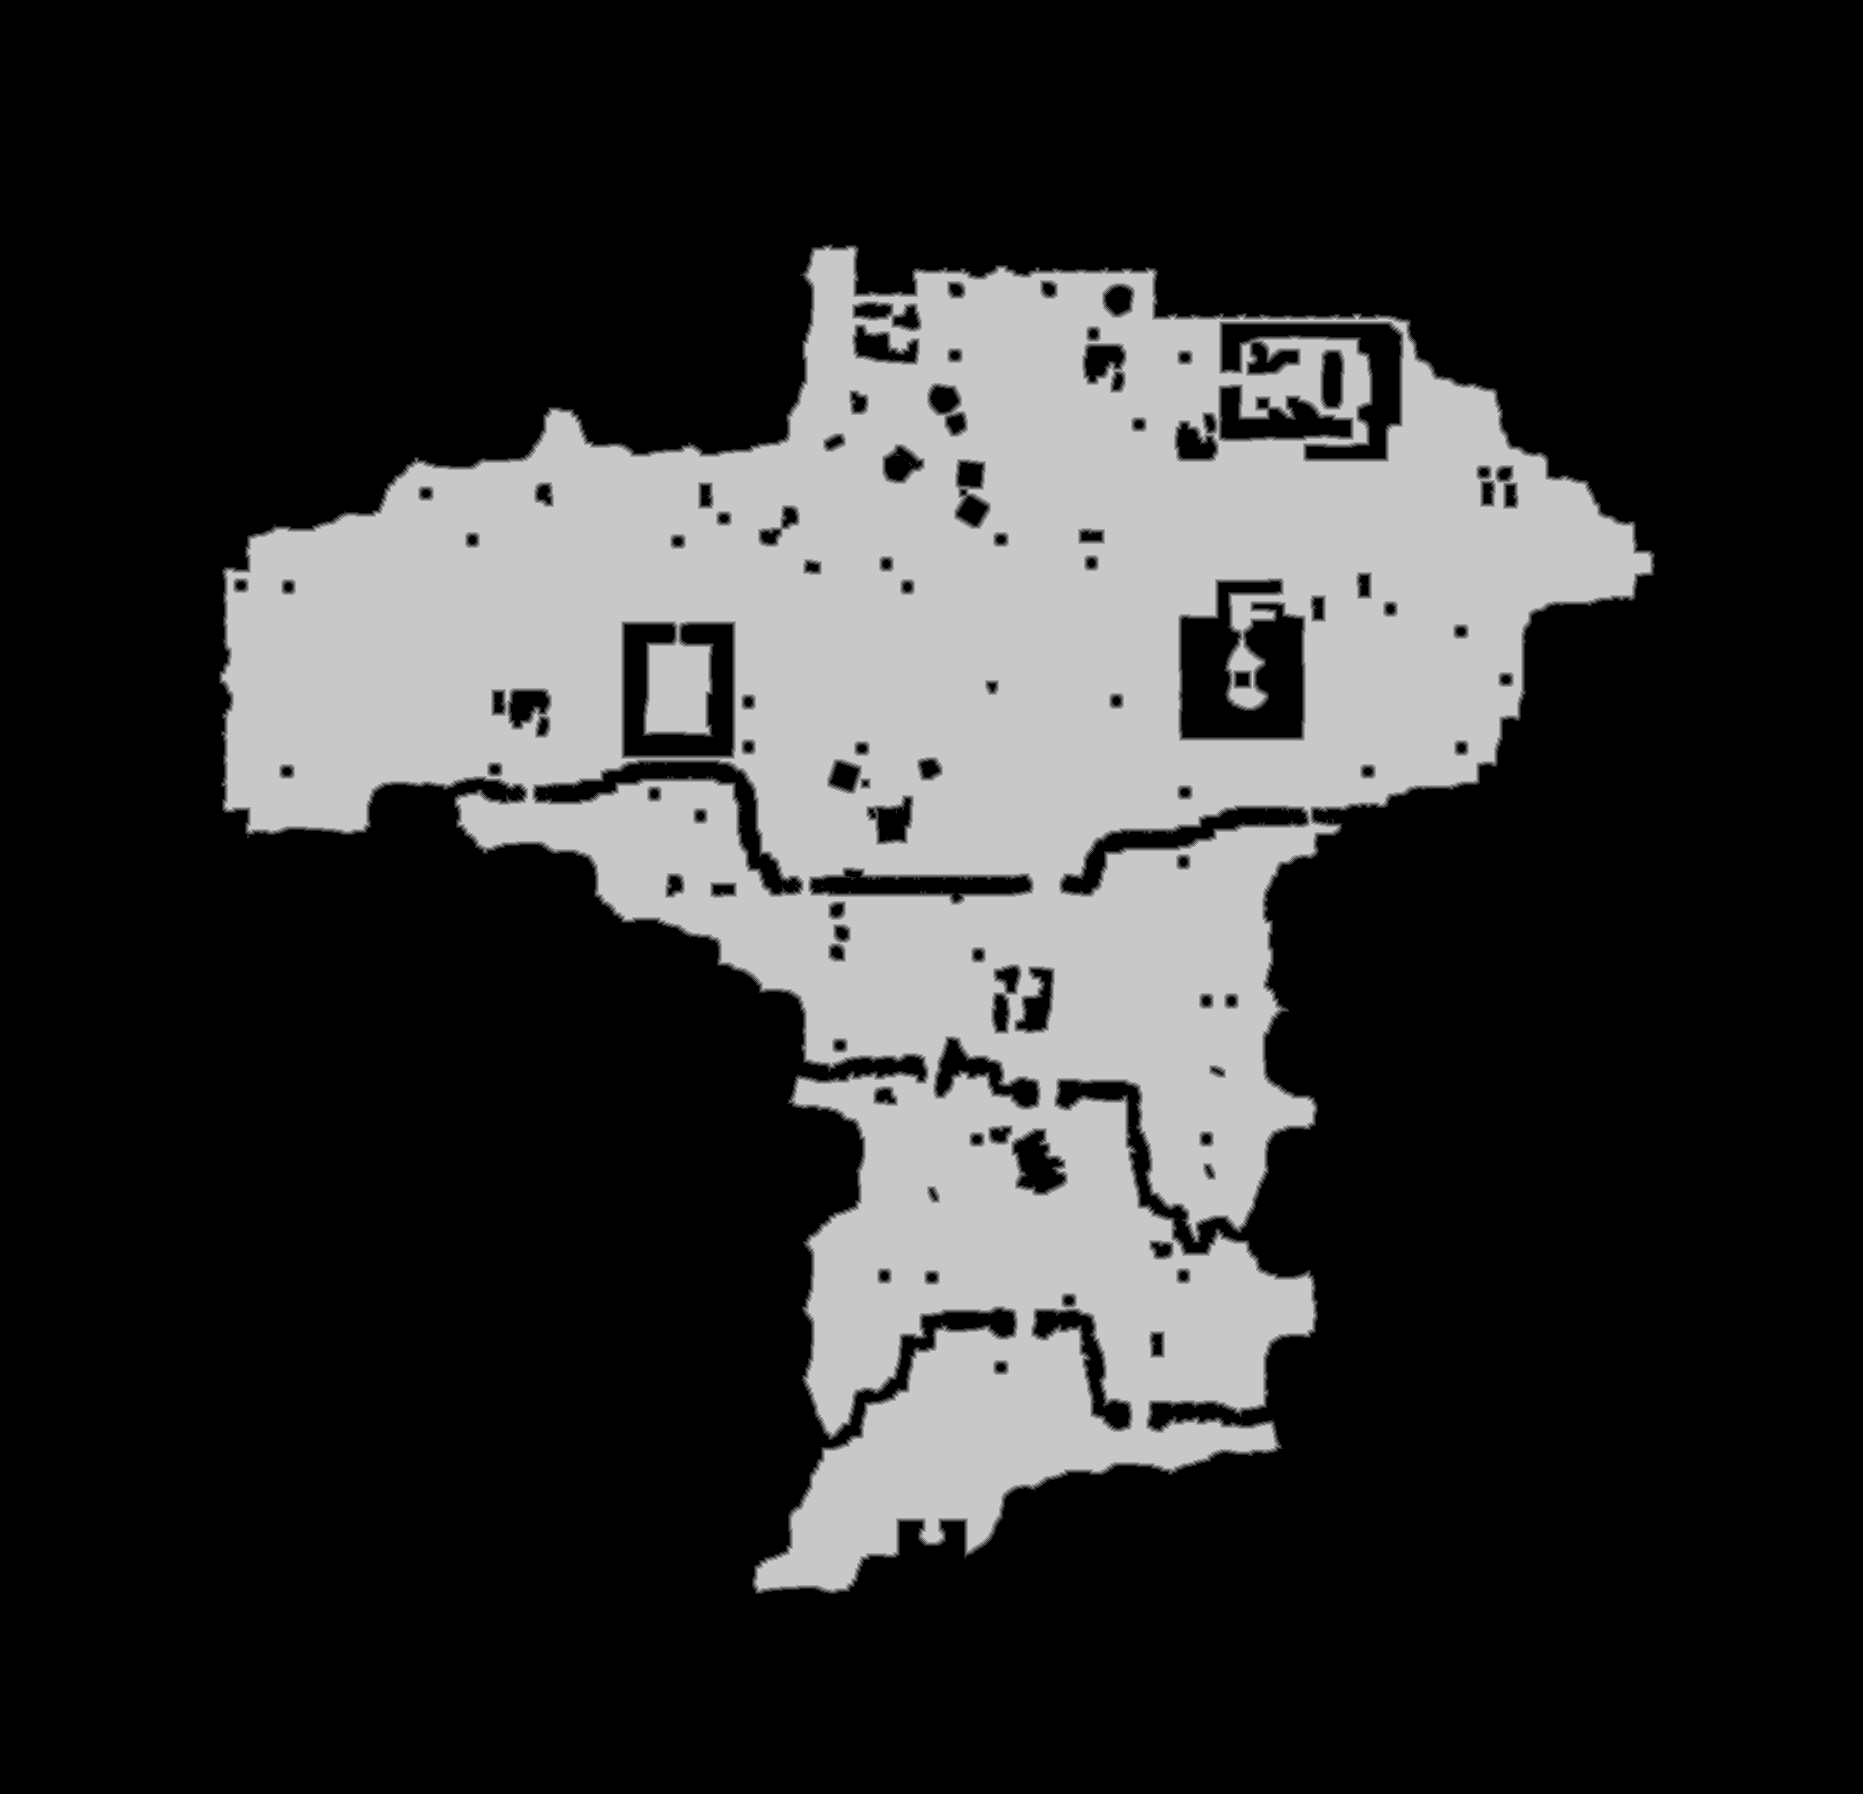

Values plotted in this chart, from the file beside it:
base	0x44708000000
origin	0x310010
stride	932
width	1863
height	1794
nibble	0	2482216
nibble	1	22387
nibble	2	22752
nibble	3	23289
nibble	4	23688
nibble	5	767890
